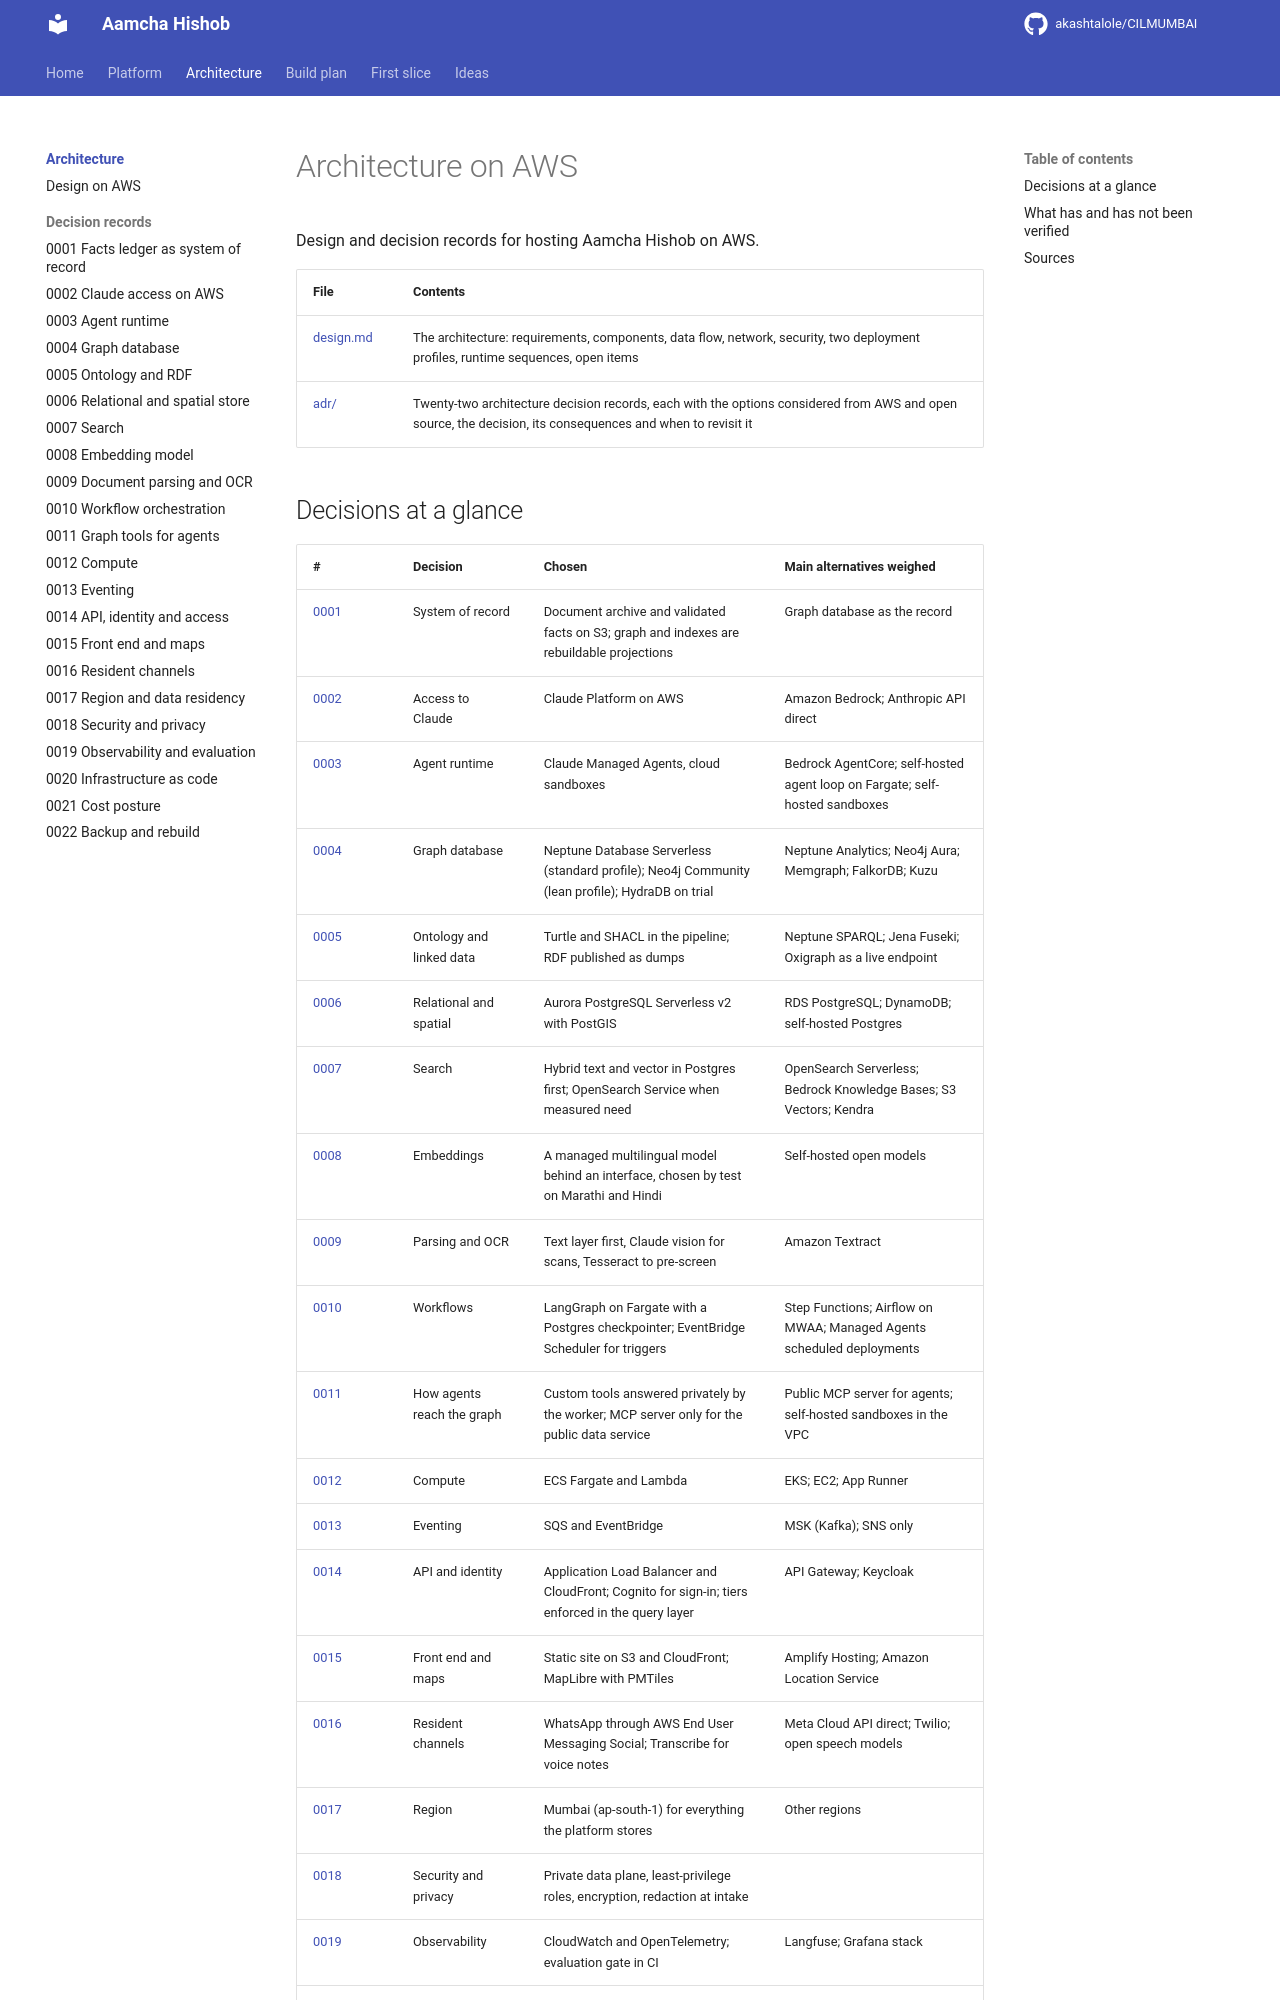

repository: akashtalole/CILMUMBAI · page: mumbai-civic-platform/architecture/index.html · generator: mkdocs

# Architecture on AWS

Design and decision records for hosting Aamcha Hishob on AWS.

| File | Contents |
|---|---|
| [design.md](design.md) | The architecture: requirements, components, data flow, network, security, two deployment profiles, runtime sequences, open items |
| [adr/](adr/) | Twenty-two architecture decision records, each with the options considered from AWS and open source, the decision, its consequences and when to revisit it |
